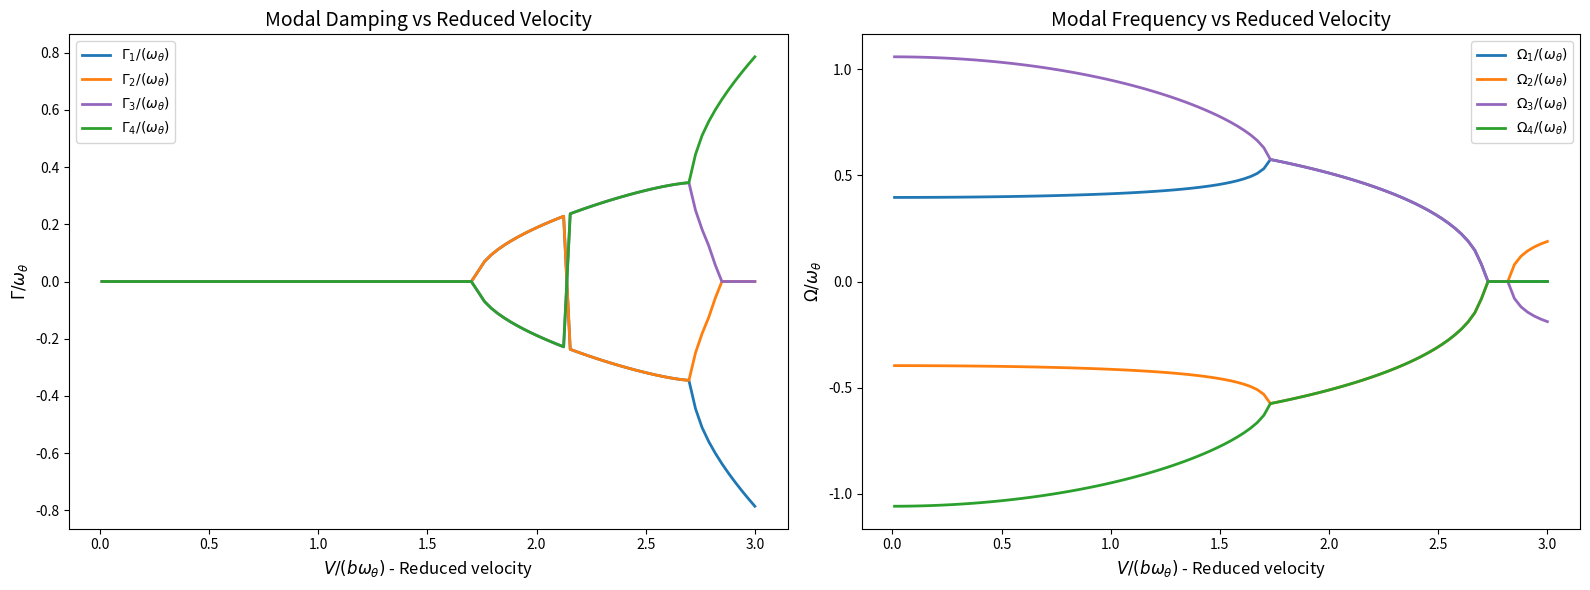

This chart was generated by the following Python code:
import matplotlib.pyplot as plt
import numpy as np
from scipy.linalg import eig

class pmethod():
    def __init__(self, a, e, mu, r, sigma, V_vec, threshold_detection=0.01):
        self.a = a
        self.e = e
        self.mu = mu
        self.r = r
        self.sigma = sigma
        self.x_theta = e-a
        self.V_vec = V_vec
        self.roots = None
        self.flutter_speed = None
        self.flutter_frequency = None
        self.threshold = threshold_detection

    def run(self):
        # Matrix to store the complex-roots -> for a given reduced velocity, the 4 roots are stored in the corresponding row
        self.flutter_speed = None
        self.flutter_frequency = None
        self.roots = np.zeros((len(self.V_vec), 4), dtype=complex)
        for i,V  in enumerate(self.V_vec):
            # Construct mass matrix
            M = np.zeros((2,2)) # Mass matrix
            M[0,0] = 1
            M[0,1] = self.x_theta
            M[1,0] = self.x_theta
            M[1,1] = self.r**2
            # Construct stifness matrix
            K = np.zeros((2,2)) # Stifness matrix
            K[0,0] = self.sigma**2/V**2
            K[0,1] = 2/self.mu
            K[1,1] = self.r**2/V**2 -2/self.mu*(1/2+self.a)

            # Construct state-spaces matrix (see Handout 1 for definition)
            B = np.zeros((4,4))
            B[0:2, 0:2] = M
            B[2:4, 2:4] = np.identity(2)
            A = np.zeros((4,4))
            A[0:2, 2:4] = -K
            A[2:4, 0:2] = np.identity(2)

            # Solve the generalized eigenvalue problem
            self.roots[i, :], _ = eig(A, B)
    
    def plot_results(self):
        if self.roots is None: 
            print("Error : you have ro use first .run() method ! ")
        else:
            # Create subplots
            fig, axs = plt.subplots(1, 2, figsize=(16, 6))  # 1 row, 2 columns

            # Plot modal damping versus reduced velocity
            axs[0].plot(self.V_vec, self.roots[:, 0].real * self.V_vec, label=r"$\Gamma_1/(\omega_{\theta})$", color="tab:blue", linewidth=2)
            axs[0].plot(self.V_vec, self.roots[:, 1].real * self.V_vec, label=r"$\Gamma_2/(\omega_{\theta})$", color="tab:orange", linewidth=2)
            axs[0].plot(self.V_vec, self.roots[:, 2].real * self.V_vec, label=r"$\Gamma_3/(\omega_{\theta})$", color="tab:purple", linewidth=2)
            axs[0].plot(self.V_vec, self.roots[:, 3].real * self.V_vec, label=r"$\Gamma_4/(\omega_{\theta})$", color="tab:green", linewidth=2)
            axs[0].set_xlabel(r"$V/(b\omega_{\theta})$ - Reduced velocity", fontsize=12)
            axs[0].set_ylabel(r"$\Gamma/\omega_{\theta}$", fontsize=12)
            axs[0].legend()
            axs[0].set_title("Modal Damping vs Reduced Velocity", fontsize=14)

            # Plot modal frequency versus reduced velocity
            axs[1].plot(self.V_vec, self.roots[:, 0].imag * self.V_vec, label=r"$\Omega_1/(\omega_{\theta})$", color="tab:blue", linewidth=2)
            axs[1].plot(self.V_vec, self.roots[:, 1].imag * self.V_vec, label=r"$\Omega_2/(\omega_{\theta})$", color="tab:orange", linewidth=2)
            axs[1].plot(self.V_vec, self.roots[:, 2].imag * self.V_vec, label=r"$\Omega_3/(\omega_{\theta})$", color="tab:purple", linewidth=2)
            axs[1].plot(self.V_vec, self.roots[:, 3].imag * self.V_vec, label=r"$\Omega_4/(\omega_{\theta})$", color="tab:green", linewidth=2)
            axs[1].set_xlabel(r"$V/(b\omega_{\theta})$ - Reduced velocity", fontsize=12)
            axs[1].set_ylabel(r"$\Omega/\omega_{\theta}$", fontsize=12)
            axs[1].legend()
            axs[1].set_title("Modal Frequency vs Reduced Velocity", fontsize=14)

            # Adjust layout
            plt.tight_layout()
            plt.show()
    
    def find_flutter(self):
        # IDENTIFY REDUCED FLUTTER SPEED 
        for i, V in enumerate(self.V_vec):
            for rt in self.roots[i]:
                if rt.real > 0.01 and rt.imag > 0: # the 0.01 can be modified depending on the case
                    self.flutter_speed = V 
                    self.flutter_frequency = rt.imag*V
                    break
            if self.flutter_speed is not None:
                break 

        if self.flutter_speed is not None:
            print(f"The recuced flutter speed is approximately: {self.flutter_speed} and reduced flutter frequency is {self.flutter_frequency}")
        else:
            print("No flutter speed found within the specified range.")
        return self.flutter_speed, self.flutter_frequency
    
# Model validation for p-method using eigenvalue analysis (see Handout 1 for further informations)
# [redacted]
# [redacted]

p_method = pmethod(a=-1/5, e=-1/20, mu=20, r=np.sqrt(6/25), sigma=2/5, V_vec=np.linspace(0.01, 3, 100))
p_method.run()
p_method.plot_results()












